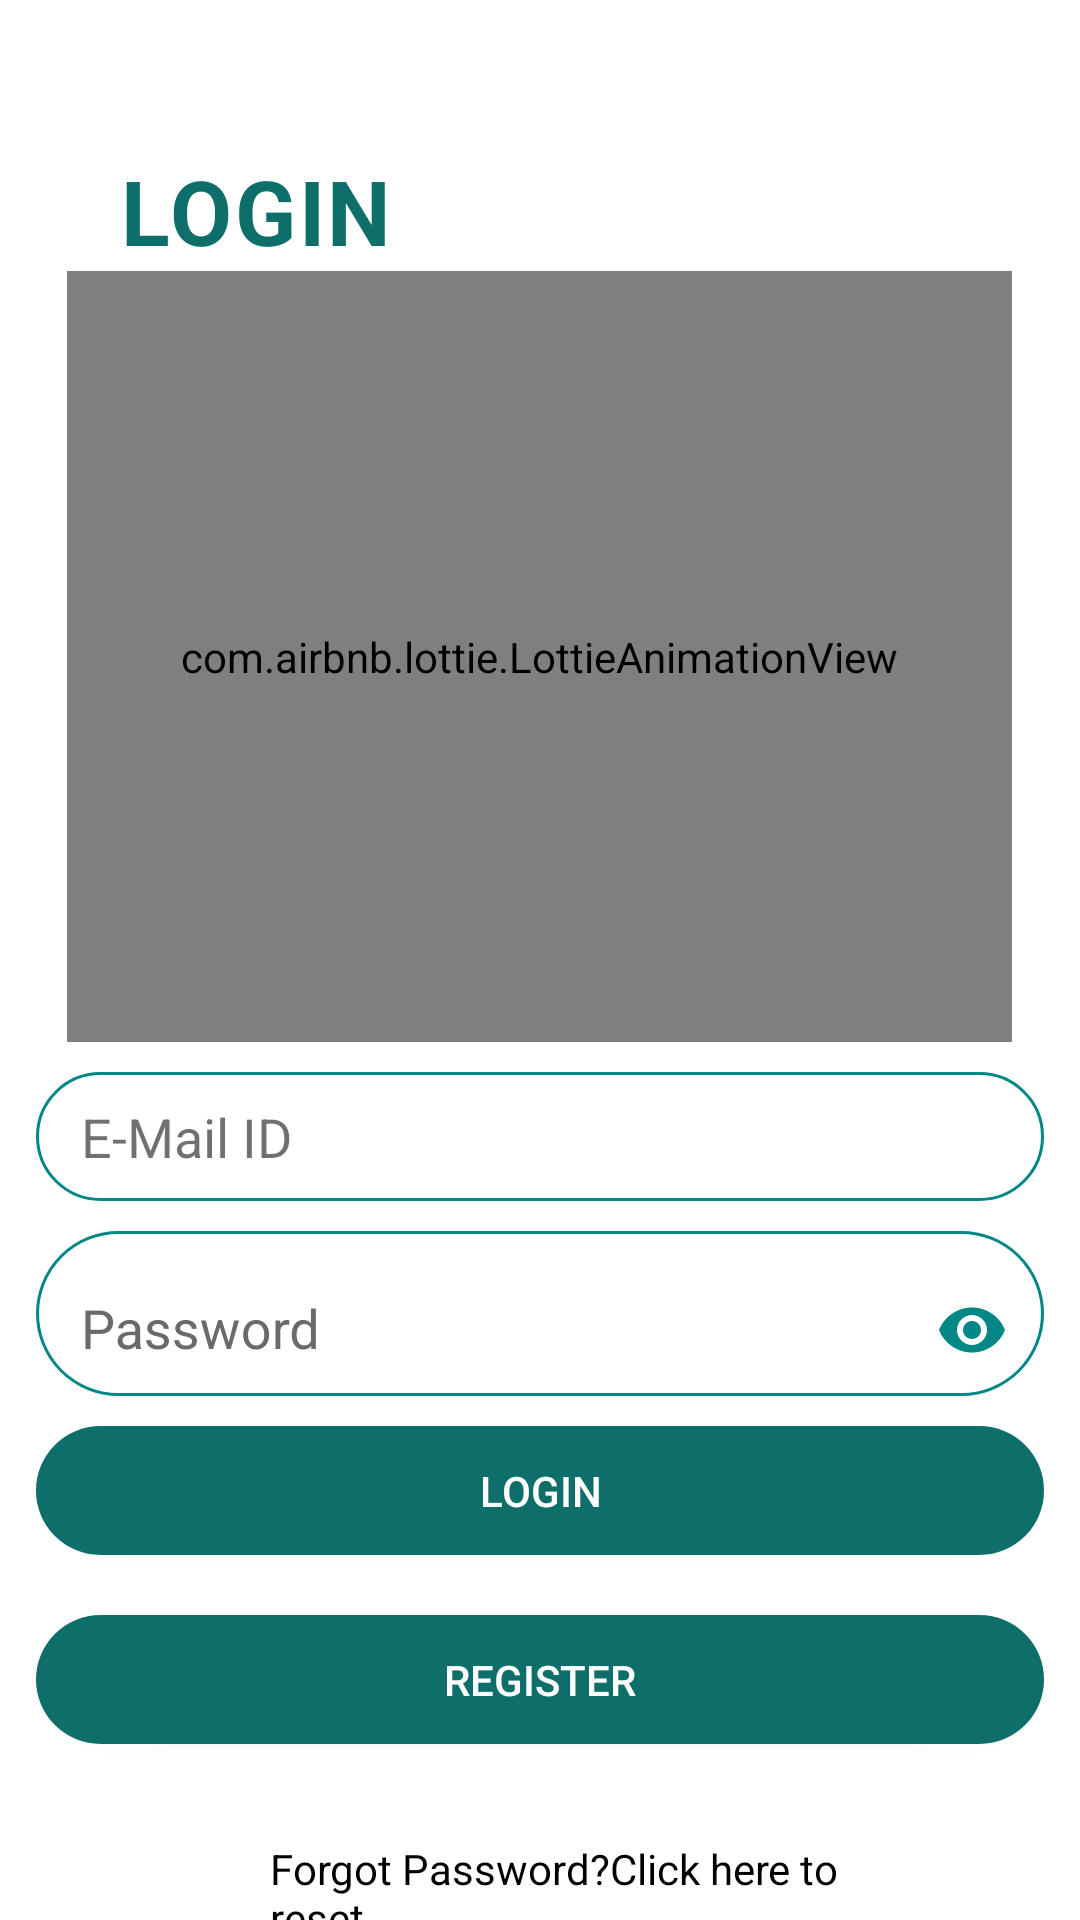

Layout XML and referenced resources for this Android screen:
<!-- AndroidManifest.xml: application theme Theme.Design.NoActionBar -->
<!-- res/layout/activity_hospital_login.xml -->
<?xml version="1.0" encoding="utf-8"?>
<LinearLayout xmlns:android="http://schemas.android.com/apk/res/android"
    xmlns:app="http://schemas.android.com/apk/res-auto"
    xmlns:tools="http://schemas.android.com/tools"
    android:layout_width="match_parent"
    android:layout_height="match_parent"
    android:orientation="vertical"
    android:background="@color/white"
    tools:context="HOSPITAL.HospitalLogin">

    <LinearLayout
        android:layout_width="match_parent"
        android:layout_height="wrap_content"
        android:orientation="horizontal">



        <TextView
            android:layout_width="wrap_content"
            android:layout_height="wrap_content"
            android:layout_marginLeft="40dp"
            android:layout_marginTop="50dp"
            android:letterSpacing="0.03"
            android:text="LOGIN"
            android:textColor="#0d6e6a"
            android:textSize="30sp"
            android:textStyle="bold" />


    </LinearLayout>
    <com.airbnb.lottie.LottieAnimationView
        android:layout_width="315dp"
        android:layout_height="257dp"
        android:layout_gravity="center"
        app:lottie_autoPlay="true"
        app:lottie_fileName="frontline.json"
        app:lottie_loop="true" />
    <EditText
        android:id="@+id/email1"
        android:layout_width="336dp"
        android:layout_height="43dp"
        android:layout_gravity="center"
        android:layout_marginStart="25dp"
        android:layout_marginTop="10dp"
        android:layout_marginEnd="25dp"
        android:background="@drawable/round_border"
        android:hint="E-Mail ID"
        android:inputType="textEmailAddress"
        android:drawableStart="@drawable/ic_baseline_email_24"
        android:drawablePadding="15dp"
        android:paddingStart="15dp"
        android:textColor="@color/black"
        android:textColorHint="#8F000000" />
    <com.google.android.material.textfield.TextInputLayout
        android:layout_width="336dp"
        android:layout_height="55dp"
        android:layout_gravity="center"
        android:layout_marginStart="25dp"
        android:layout_marginTop="10dp"
        android:layout_marginEnd="25dp"
        android:background="@drawable/round_border"
        android:hint="Password"
        android:textColorHint="#6A6A6A"
        app:hintTextColor="#A14C4A4A"
        app:passwordToggleEnabled="true"
        app:passwordToggleTint="@color/teal_700">

        <com.google.android.material.textfield.TextInputEditText
            android:id="@+id/password1"
            android:layout_width="match_parent"
            android:layout_height="match_parent"
            android:layout_gravity="center"
            android:inputType="textPassword"
            android:background="@null"
            android:drawableStart="@drawable/ic_baseline_lock_24"
            android:drawablePadding="15dp"
            android:paddingStart="15dp"
            android:textColor="@color/black"
            android:textColorHint="#8F000000" />

    </com.google.android.material.textfield.TextInputLayout>


    <Button
        android:id="@+id/login11"
        android:layout_width="336dp"
        android:layout_height="43dp"
        android:layout_gravity="center"
        android:layout_marginTop="10dp"
        android:background="@drawable/buttonbackground"
        android:text="LOGIN"
        android:textColor="#fff" />
    <Button
        android:id="@+id/reglog1"
        android:layout_width="336dp"
        android:layout_height="43dp"
        android:layout_gravity="center"
        android:layout_marginTop="20dp"
        android:background="@drawable/buttonbackground"
        android:text="REGISTER"
        android:textColor="#fff" />

    <LinearLayout
        android:layout_width="wrap_content"
        android:layout_height="wrap_content"
        android:orientation="horizontal">


        <TextView
            android:id="@+id/reset1"
            android:layout_width="wrap_content"
            android:layout_height="wrap_content"
            android:layout_marginTop="32dp"
            android:layout_marginEnd="68dp"
            android:text="Forgot Password?Click here to reset"
            android:layout_marginStart="90dp"
            android:textColor="#000000"
            app:layout_constraintEnd_toEndOf="parent"
            app:layout_constraintTop_toBottomOf="@+id/reglog" />


    </LinearLayout>

    <com.airbnb.lottie.LottieAnimationView
        android:layout_width="match_parent"
        android:layout_height="match_parent"
        app:lottie_fileName="laptop.json"
        app:lottie_autoPlay="true"
        app:lottie_loop="true"/>





</LinearLayout>
<!-- resources referenced by this layout -->
<resources>
  <color name="black">#FF000000</color>
  <color name="teal_700">#FF018786</color>
  <color name="white">#FFFFFFFF</color>
  <!-- drawable buttonbackground (drawable) -->
  <?xml version="1.0" encoding="utf-8"?>
  <selector xmlns:android="http://schemas.android.com/apk/res/android">
      <item android:state_pressed="true">
          <shape android:shape="rectangle">
              <solid android:color="@color/StatePressed"/>
              <corners android:radius="40dp"/>
          </shape>
      </item>
      <item android:state_enabled="true">
          <shape android:shape="rectangle">
              <solid android:color="@color/StateEnabled"/>
              <corners android:radius="40dp"/>
          </shape>
      </item>
      <item android:state_enabled="false">
          <shape android:shape="rectangle">
              <solid android:color="@color/disabled"/>
              <corners android:radius="40dp"/>
          </shape>
      </item>
  
  
  
  
  
  
  </selector>
  <!-- drawable round_border (drawable) -->
  <?xml version="1.0" encoding="utf-8"?>
  <shape android:shape="rectangle" xmlns:android="http://schemas.android.com/apk/res/android">
      <stroke android:color="@color/teal_700"
          android:width="1dp"/>
      <corners android:radius="100dp"/>
  
  </shape>
  <color name="StatePressed">#009688</color>
  <color name="StateEnabled">#0d6e6a</color>
  <color name="disabled">#536872</color>
</resources>
